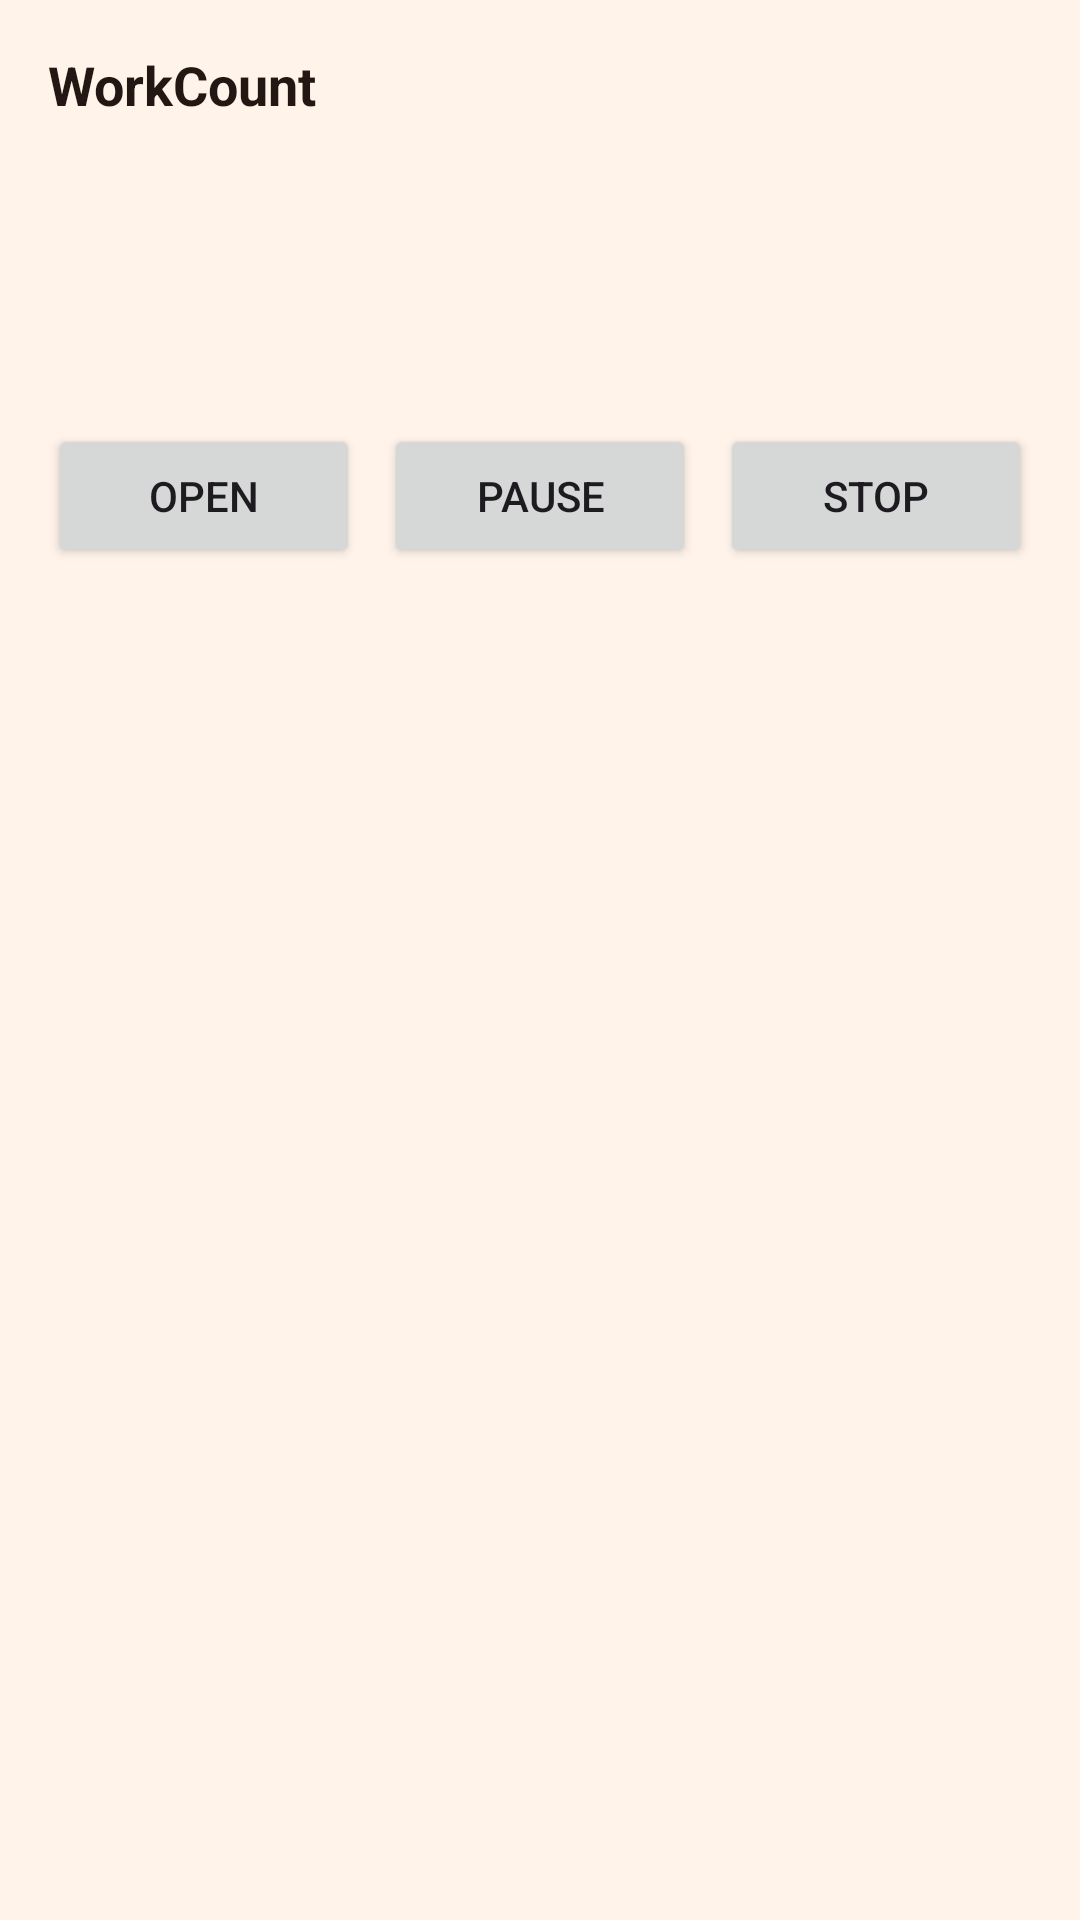

This screen was rendered from an Android layout file. Write that file and the resources it references.
<!-- AndroidManifest.xml: application theme Theme.WorkCount -->
<!-- res/layout/widget_workcount.xml -->
<?xml version="1.0" encoding="utf-8"?>
<LinearLayout xmlns:android="http://schemas.android.com/apk/res/android"
    android:layout_width="match_parent"
    android:layout_height="match_parent"
    android:background="#FFF3EA"
    android:orientation="vertical"
    android:padding="16dp">

    <TextView
        android:id="@+id/widget_title"
        android:layout_width="wrap_content"
        android:layout_height="wrap_content"
        android:text="WorkCount"
        android:textColor="#221712"
        android:textSize="18sp"
        android:textStyle="bold" />

    <TextView
        android:id="@+id/widget_status"
        android:layout_width="wrap_content"
        android:layout_height="wrap_content"
        android:layout_marginTop="8dp"
        android:textColor="#221712"
        android:textSize="14sp" />

    <TextView
        android:id="@+id/widget_duration"
        android:layout_width="wrap_content"
        android:layout_height="wrap_content"
        android:layout_marginTop="6dp"
        android:textColor="#8A3B12"
        android:textSize="24sp"
        android:textStyle="bold" />

    <TextView
        android:id="@+id/widget_location"
        android:layout_width="wrap_content"
        android:layout_height="wrap_content"
        android:layout_marginTop="6dp"
        android:textColor="#5A463C"
        android:textSize="13sp" />

    <LinearLayout
        android:layout_width="match_parent"
        android:layout_height="wrap_content"
        android:layout_marginTop="12dp"
        android:orientation="horizontal">

        <Button
            android:id="@+id/widget_open_button"
            android:layout_width="0dp"
            android:layout_height="wrap_content"
            android:layout_marginEnd="8dp"
            android:layout_weight="1"
            android:text="Open" />

        <Button
            android:id="@+id/widget_pause_button"
            android:layout_width="0dp"
            android:layout_height="wrap_content"
            android:layout_marginEnd="8dp"
            android:layout_weight="1"
            android:text="Pause" />

        <Button
            android:id="@+id/widget_stop_button"
            android:layout_width="0dp"
            android:layout_height="wrap_content"
            android:layout_weight="1"
            android:text="Stop" />
    </LinearLayout>
</LinearLayout>
<!-- resources referenced by this layout -->
<resources>
  <style name="Theme.WorkCount" parent="Theme.Material3.DayNight.NoActionBar" />
</resources>
